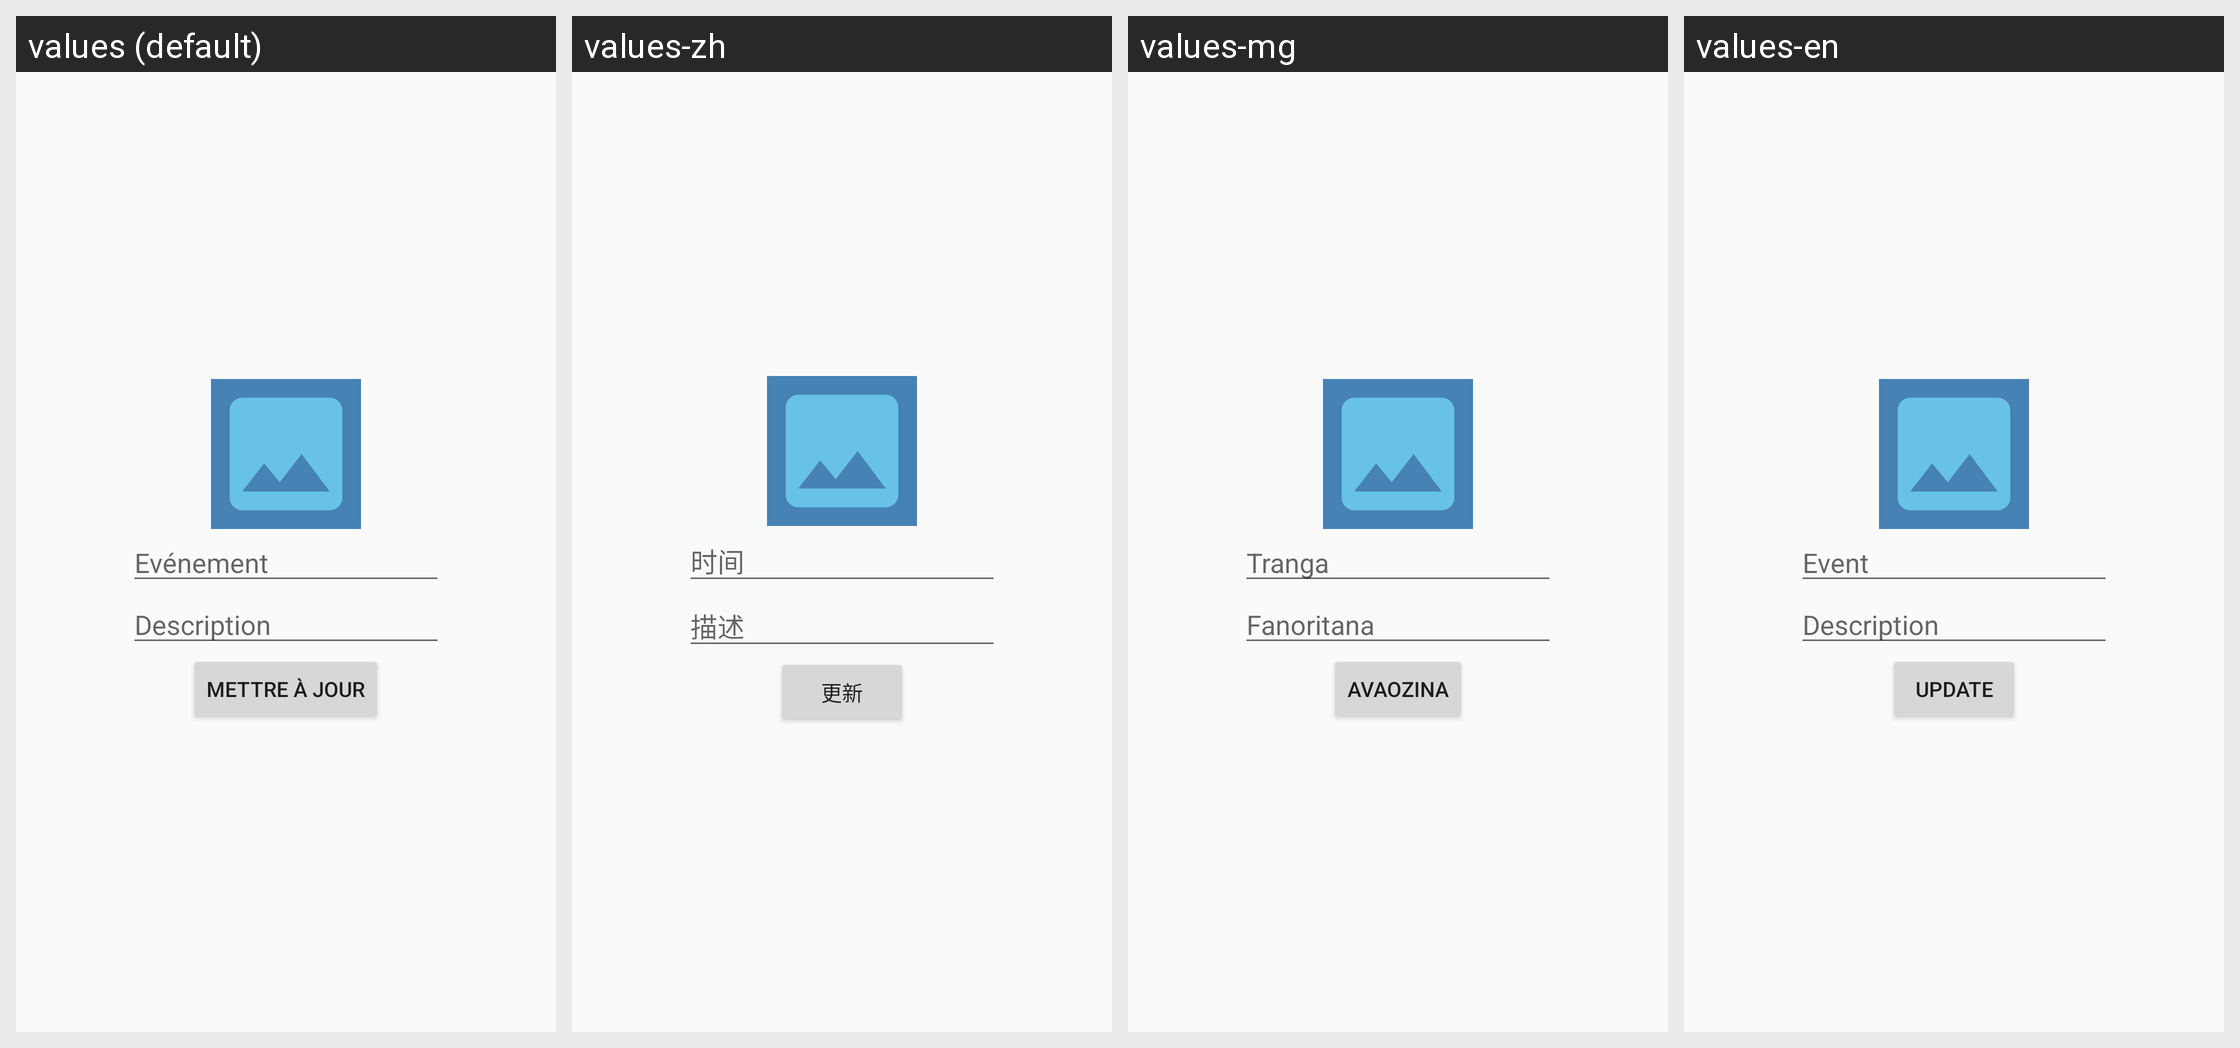

Strings drawn on this Android screen and how each of the app's shown locales translates them:
Android screen res/layout/update_dialog.xml rendered under 4 locales, left to right: values (default), values-zh, values-mg, values-en. Device: Nexus 5 (rendered at 1080×1920; each locale shown at half size, 540×960, under a caption strip naming it); theme AppTheme.
Strings drawn on this screen, with the default value and each locale's value (text and hints the layout hard-codes, and strings that could not be matched under every locale, appear in the picture but are not listed):

ev_nement
  values: Evénement
  values-zh: 时间
  values-mg: Tranga
  values-en: Event

description
  values: Description
  values-zh: 描述
  values-mg: Fanoritana
  values-en: Description

mettre_jour
  values: Mettre à jour
  values-zh: 更新
  values-mg: Avaozina
  values-en: Update
